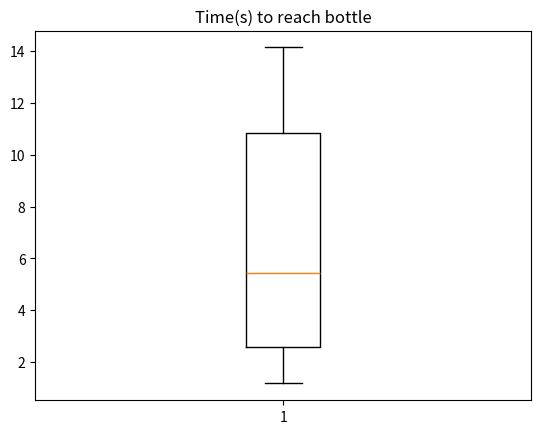

The script that saved this image:
import matplotlib.pyplot as plt

# x = [11.84,9.30,5.37,7.59,11.64,8.58,7.14,4.72,5.77,9.1,6.23,4.91,4.19,6.10,10.46,7.62,6.24,4.85,5.25,8.37]
x = [6.03,6.26,4.48,1.64,11.38,1.32,13.28,12.66,5.59,9.22,2.27,2.01,14.13,13.51,3.46,2.82,3.25,7.25,2.51,6.89,3.35,1.18,5.32,13.43,1.25,4.14,6.38,13.88,11.82,1.20]

fig1, ax1 = plt.subplots()
ax1.set_title('Time(s) to reach bottle')
dic = ax1.boxplot(x)

for line in dic['boxes']:
    print(line.get_ydata())
    
for line in dic['medians']:
    print(line.get_ydata())
    
for line in dic['whiskers']:
    print(line.get_ydata())
    
# results: 4.19, 5.34, 6.69, 8.71, 11.84
# results round 2: 1.18, 2.59, 5.46, 10.84, 14.13
